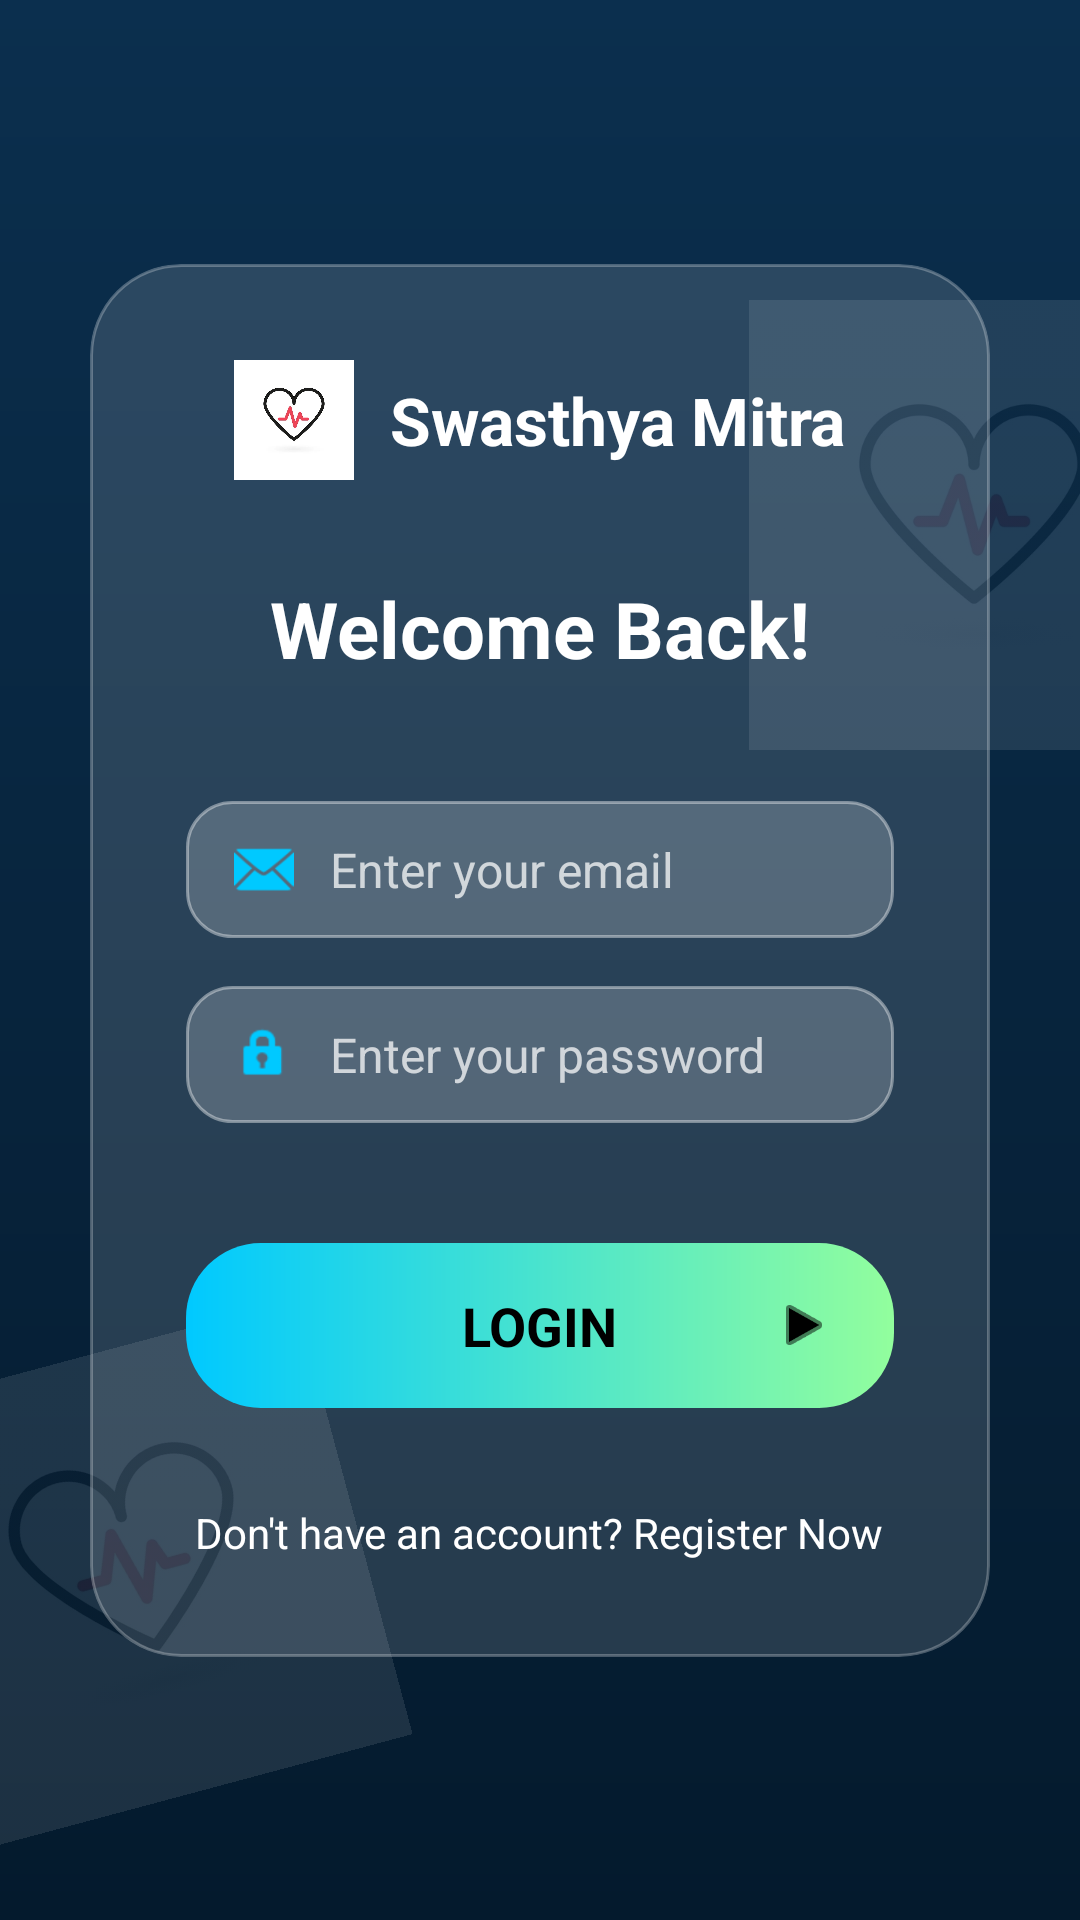

Produce the Android XML layout that renders to this screen, including the resource entries it uses.
<!-- AndroidManifest.xml: application theme Theme.SWASTHAMITRA -->
<!-- res/layout/activity_login.xml -->
<?xml version="1.0" encoding="utf-8"?>
<androidx.constraintlayout.widget.ConstraintLayout xmlns:android="http://schemas.android.com/apk/res/android"
    xmlns:app="http://schemas.android.com/apk/res-auto"
    android:layout_width="match_parent"
    android:layout_height="match_parent"
    android:background="@drawable/login_bg">

    
    <ImageView
        android:layout_width="150dp"
        android:layout_height="150dp"
        android:alpha="0.1"
        android:rotation="-15"
        android:src="@drawable/heart_rate"
        app:layout_constraintBottom_toBottomOf="parent"
        app:layout_constraintStart_toStartOf="parent"
        android:layout_marginBottom="40dp"
        android:layout_marginStart="-30dp"/>

    <ImageView
        android:layout_width="150dp"
        android:layout_height="150dp"
        android:alpha="0.1"
        android:src="@drawable/heart_rate"
        app:layout_constraintTop_toTopOf="parent"
        app:layout_constraintEnd_toEndOf="parent"
        android:layout_marginTop="100dp"
        android:layout_marginEnd="-40dp"/>

    
    <androidx.cardview.widget.CardView
        android:layout_width="match_parent"
        android:layout_height="wrap_content"
        android:layout_marginHorizontal="30dp"
        app:cardCornerRadius="30dp"
        app:cardElevation="0dp"
        app:cardBackgroundColor="@android:color/transparent"
        app:layout_constraintBottom_toBottomOf="parent"
        app:layout_constraintTop_toTopOf="parent">

        <LinearLayout
            android:layout_width="match_parent"
            android:layout_height="wrap_content"
            android:background="@drawable/glass_card_bg"
            android:gravity="center"
            android:orientation="vertical"
            android:padding="32dp">

            
            <LinearLayout
                android:layout_width="wrap_content"
                android:layout_height="wrap_content"
                android:gravity="center_vertical"
                android:orientation="horizontal">

                <ImageView
                    android:layout_width="40dp"
                    android:layout_height="40dp"
                    android:src="@drawable/heart_rate" />

                <TextView
                    android:layout_width="wrap_content"
                    android:layout_height="wrap_content"
                    android:layout_marginStart="12dp"
                    android:text="Swasthya Mitra"
                    android:textColor="#FFFFFF"
                    android:textSize="22sp"
                    android:textStyle="bold" />
            </LinearLayout>

            <TextView
                android:layout_width="wrap_content"
                android:layout_height="wrap_content"
                android:layout_marginTop="32dp"
                android:text="Welcome Back!"
                android:textColor="#FFFFFF"
                android:textSize="26sp"
                android:textStyle="bold" />

            
            <LinearLayout
                android:layout_width="match_parent"
                android:layout_height="wrap_content"
                android:layout_marginTop="40dp"
                android:background="@drawable/input_bg"
                android:gravity="center_vertical"
                android:orientation="horizontal"
                android:paddingHorizontal="16dp"
                android:paddingVertical="12dp">

                <ImageView
                    android:layout_width="20dp"
                    android:layout_height="20dp"
                    android:src="@android:drawable/ic_dialog_email"
                    app:tint="#00C9FF" />

                <EditText
                    android:id="@+id/emailEditText"
                    android:layout_width="match_parent"
                    android:layout_height="wrap_content"
                    android:layout_marginStart="12dp"
                    android:background="@android:color/transparent"
                    android:hint="Enter your email"
                    android:inputType="textEmailAddress"
                    android:textColor="#FFFFFF"
                    android:textColorHint="#BBFFFFFF"
                    android:textSize="16sp" />
            </LinearLayout>

            
            <LinearLayout
                android:layout_width="match_parent"
                android:layout_height="wrap_content"
                android:layout_marginTop="16dp"
                android:background="@drawable/input_bg"
                android:gravity="center_vertical"
                android:orientation="horizontal"
                android:paddingHorizontal="16dp"
                android:paddingVertical="12dp">

                <ImageView
                    android:layout_width="20dp"
                    android:layout_height="20dp"
                    android:src="@android:drawable/ic_lock_idle_lock"
                    app:tint="#00C9FF" />

                <EditText
                    android:id="@+id/passwordEditText"
                    android:layout_width="match_parent"
                    android:layout_height="wrap_content"
                    android:layout_marginStart="12dp"
                    android:background="@android:color/transparent"
                    android:hint="Enter your password"
                    android:inputType="textPassword"
                    android:textColor="#FFFFFF"
                    android:textColorHint="#BBFFFFFF"
                    android:textSize="16sp" />
            </LinearLayout>

            
            <RelativeLayout
                android:id="@+id/loginButtonContainer"
                android:layout_width="match_parent"
                android:layout_height="55dp"
                android:layout_marginTop="40dp"
                android:background="@drawable/login_btn_bg">

                <TextView
                    android:id="@+id/loginButton"
                    android:layout_width="wrap_content"
                    android:layout_height="wrap_content"
                    android:layout_centerInParent="true"
                    android:text="LOGIN"
                    android:textColor="#000000"
                    android:textSize="18sp"
                    android:textStyle="bold" />

                <ImageView
                    android:layout_width="20dp"
                    android:layout_height="20dp"
                    android:layout_alignParentEnd="true"
                    android:layout_centerVertical="true"
                    android:layout_marginEnd="20dp"
                    android:src="@android:drawable/ic_media_play"
                    app:tint="#000000" />
            </RelativeLayout>

            
            <TextView
                android:id="@+id/registerText"
                android:layout_width="wrap_content"
                android:layout_height="wrap_content"
                android:layout_marginTop="32dp"
                android:text="Don't have an account? Register Now"
                android:textColor="#FFFFFF"
                android:textSize="14sp" />

        </LinearLayout>
    </androidx.cardview.widget.CardView>

    <ProgressBar
        android:id="@+id/progressBar"
        android:layout_width="wrap_content"
        android:layout_height="wrap_content"
        android:visibility="gone"
        app:layout_constraintBottom_toBottomOf="parent"
        app:layout_constraintEnd_toEndOf="parent"
        app:layout_constraintStart_toStartOf="parent"
        app:layout_constraintTop_toTopOf="parent" />

</androidx.constraintlayout.widget.ConstraintLayout>
<!-- resources referenced by this layout -->
<resources>
  <!-- drawable glass_card_bg (drawable) -->
  <?xml version="1.0" encoding="utf-8"?>
  <shape xmlns:android="http://schemas.android.com/apk/res/android">
      <solid android:color="#22FFFFFF" />
      <corners android:radius="30dp" />
      <stroke android:width="1dp" android:color="#44FFFFFF" />
  </shape>
  <!-- drawable heart_rate: jpeg bitmap (drawable, 19008 bytes) -->
  <!-- drawable input_bg (drawable) -->
  <?xml version="1.0" encoding="utf-8"?>
  <shape xmlns:android="http://schemas.android.com/apk/res/android">
      <solid android:color="#33FFFFFF" />
      <corners android:radius="15dp" />
      <stroke android:width="1dp" android:color="#66FFFFFF" />
  </shape>
  <!-- drawable login_bg (drawable) -->
  <?xml version="1.0" encoding="utf-8"?>
  <shape xmlns:android="http://schemas.android.com/apk/res/android"
      android:shape="rectangle">
      <gradient
          android:startColor="#0B2F4E"
          android:endColor="#041A2D"
          android:angle="270" />
  </shape>
  <!-- drawable login_btn_bg (drawable) -->
  <?xml version="1.0" encoding="utf-8"?>
  <shape xmlns:android="http://schemas.android.com/apk/res/android">
      <gradient
          android:startColor="#00C9FF"
          android:endColor="#92FE9D"
          android:angle="0" />
      <corners android:radius="25dp" />
  </shape>
  <style name="Theme.SWASTHAMITRA" parent="Base.Theme.SWASTHAMITRA" />
  <style name="Base.Theme.SWASTHAMITRA" parent="Theme.Material3.DayNight.NoActionBar">
          
          <item name="android:colorBackground">#F4F7FA</item>
          <item name="colorBackground">#F4F7FA</item>
          <item name="colorSurface">#FFFFFF</item>
          <item name="colorOnBackground">#333333</item>
          <item name="colorOnSurface">#333333</item>
          <item name="colorSurfaceVariant">#E9ECEF</item>
          <item name="colorOnSurfaceVariant">#212529</item>
      </style>
</resources>
